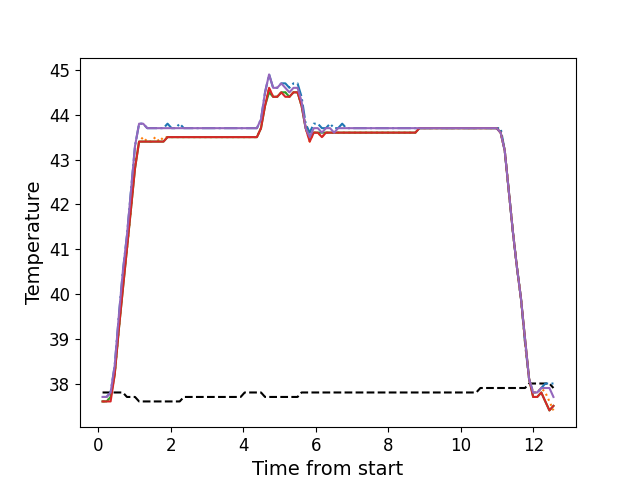

Data behind this chart, as committed beside it:
, times, neutral, z1, z2, z3, z4, z5
0, 0.1136, 37.8, 37.7, 37.6, 37.6, 37.6, 37.7
1, 0.2253, 37.8, 37.7, 37.6, 37.6, 37.6, 37.7
2, 0.3364, 37.8, 37.8, 37.7, 37.7, 37.6, 37.8
3, 0.449, 37.8, 38.4, 38.2, 38.2, 38.2, 38.4
4, 0.5619, 37.8, 39.5, 39.2, 39.2, 39.2, 39.5
5, 0.6736, 37.8, 40.5, 40.2, 40.1, 40.1, 40.5
6, 0.7862, 37.7, 41.3, 41.0, 41.0, 41.0, 41.3
7, 0.8978, 37.7, 42.3, 41.9, 41.9, 41.9, 42.3
8, 1.009, 37.7, 43.3, 42.9, 42.8, 42.8, 43.3
9, 1.122, 37.6, 43.8, 43.4, 43.4, 43.4, 43.8
10, 1.234, 37.6, 43.8, 43.5, 43.4, 43.4, 43.8
11, 1.346, 37.6, 43.7, 43.4, 43.4, 43.4, 43.7
12, 1.458, 37.6, 43.7, 43.4, 43.4, 43.4, 43.7
13, 1.57, 37.6, 43.7, 43.5, 43.4, 43.4, 43.7
14, 1.682, 37.6, 43.7, 43.4, 43.4, 43.4, 43.7
15, 1.795, 37.6, 43.7, 43.5, 43.4, 43.4, 43.7
16, 1.906, 37.6, 43.8, 43.5, 43.5, 43.5, 43.7
17, 2.018, 37.6, 43.7, 43.5, 43.5, 43.5, 43.7
18, 2.13, 37.6, 43.7, 43.5, 43.5, 43.5, 43.7
19, 2.243, 37.6, 43.8, 43.5, 43.5, 43.5, 43.7
20, 2.354, 37.7, 43.7, 43.5, 43.5, 43.5, 43.7
21, 2.467, 37.7, 43.7, 43.5, 43.5, 43.5, 43.7
22, 2.578, 37.7, 43.7, 43.5, 43.5, 43.5, 43.7
23, 2.691, 37.7, 43.7, 43.5, 43.5, 43.5, 43.7
24, 2.803, 37.7, 43.7, 43.5, 43.5, 43.5, 43.7
25, 2.914, 37.7, 43.7, 43.5, 43.5, 43.5, 43.7
26, 3.027, 37.7, 43.7, 43.5, 43.5, 43.5, 43.7
27, 3.139, 37.7, 43.7, 43.5, 43.5, 43.5, 43.7
28, 3.251, 37.7, 43.7, 43.5, 43.5, 43.5, 43.7
29, 3.363, 37.7, 43.7, 43.5, 43.5, 43.5, 43.7
30, 3.475, 37.7, 43.7, 43.5, 43.5, 43.5, 43.7
31, 3.588, 37.7, 43.7, 43.5, 43.5, 43.5, 43.7
32, 3.699, 37.7, 43.7, 43.5, 43.5, 43.5, 43.7
33, 3.811, 37.7, 43.7, 43.5, 43.5, 43.5, 43.7
34, 3.924, 37.7, 43.7, 43.5, 43.5, 43.5, 43.7
35, 4.035, 37.8, 43.7, 43.5, 43.5, 43.5, 43.7
36, 4.147, 37.8, 43.7, 43.5, 43.5, 43.5, 43.7
37, 4.26, 37.8, 43.7, 43.5, 43.5, 43.5, 43.7
38, 4.372, 37.8, 43.7, 43.5, 43.5, 43.5, 43.7
39, 4.484, 37.8, 43.9, 43.7, 43.7, 43.7, 43.9
40, 4.596, 37.7, 44.5, 44.2, 44.2, 44.2, 44.5
41, 4.708, 37.7, 44.9, 44.6, 44.5, 44.6, 44.9
42, 4.82, 37.7, 44.6, 44.4, 44.4, 44.4, 44.6
43, 4.932, 37.7, 44.6, 44.4, 44.4, 44.4, 44.6
44, 5.044, 37.7, 44.7, 44.5, 44.5, 44.5, 44.7
45, 5.155, 37.7, 44.7, 44.5, 44.5, 44.4, 44.6
46, 5.268, 37.7, 44.6, 44.4, 44.4, 44.4, 44.5
47, 5.381, 37.7, 44.7, 44.5, 44.5, 44.5, 44.6
48, 5.492, 37.7, 44.7, 44.5, 44.5, 44.5, 44.6
49, 5.604, 37.8, 44.4, 44.2, 44.2, 44.2, 44.3
50, 5.716, 37.8, 43.8, 43.7, 43.7, 43.7, 43.7
51, 5.828, 37.8, 43.6, 43.4, 43.5, 43.4, 43.5
52, 5.941, 37.8, 43.8, 43.6, 43.6, 43.6, 43.7
53, 6.052, 37.8, 43.8, 43.6, 43.6, 43.6, 43.7
54, 6.165, 37.8, 43.7, 43.5, 43.6, 43.5, 43.6
55, 6.277, 37.8, 43.7, 43.6, 43.6, 43.6, 43.7
56, 6.389, 37.8, 43.8, 43.6, 43.6, 43.6, 43.7
57, 6.501, 37.8, 43.7, 43.6, 43.6, 43.6, 43.6
58, 6.612, 37.8, 43.7, 43.6, 43.6, 43.6, 43.7
59, 6.725, 37.8, 43.8, 43.6, 43.6, 43.6, 43.7
... 52 more rows
